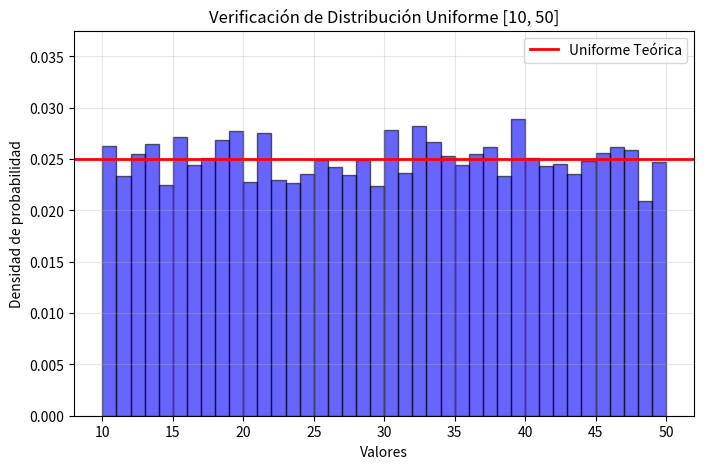

Python code for this plot:
import matplotlib.pyplot as plt
import numpy as np

# --- CONFIGURACIÓN GLOBAL DEL GCL ---
semilla = 12345
a = 1664525
c = 1013904223
m = 2**32

def siguiente_uniforme():
    global semilla
    semilla = (a * semilla + c) % m  # Actualiza la semilla global para la próxima llamada
    return semilla / m

# --- TRANSFORMACIONES (MÉTODOS DE NAYLOR) ---

def uniforme(minimo, maximo):
    """Genera un número pseudoaleatorio en el rango [minimo, maximo]"""
    valor = siguiente_uniforme()
    resultado_final = minimo + valor * (maximo - minimo)
    return resultado_final  # Retorna el valor en lugar de solo imprimirlo

def normal(media, desviacion):
    """Genera un número pseudoaleatorio con distribución Normal N(media, desviacion)"""
    # Suma 12 números independientes distribuidos U(0,1)
    suma = sum(siguiente_uniforme() for _ in range(12))
    
    # Transforma a Normal Estándar N(0,1)
    z = suma - 6  
    
    # Transforma a la Normal deseada N(media, desviacion)
    resultado_final = media + z * desviacion
    return resultado_final

# --- PRUEBAS Y VERIFICACIÓN ---

def probar_normal():
    # 1. Generar una muestra grande (por ejemplo, 10,000 números)
    media_deseada = 0
    desviacion_deseada = 1
    muestras = [normal(media_deseada, desviacion_deseada) for _ in range(10000)]

    # 2. Verificación Estadística
    media_calculada = np.mean(muestras)
    desviacion_calculada = np.std(muestras)

    print("--- PRUEBA DISTRIBUCIÓN NORMAL ---")
    print(f"Media teórica: {media_deseada} | Calculada: {media_calculada:.4f}")
    print(f"Desviación teórica: {desviacion_deseada} | Calculada: {desviacion_calculada:.4f}\n")

    # 3. Verificación Visual (Histograma)
    plt.figure(figsize=(8, 5))
    plt.hist(muestras, bins=50, density=True, alpha=0.6, color='g', edgecolor='black')

    # Dibujar la línea de la distribución normal teórica para comparar
    xmin, xmax = plt.xlim()
    x = np.linspace(xmin, xmax, 100)
    p = (1 / (desviacion_deseada * np.sqrt(2 * np.pi))) * np.exp(-0.5 * ((x - media_deseada) / desviacion_deseada)**2)
    plt.plot(x, p, 'r', linewidth=2, label='Normal Teórica')

    plt.title('Verificación del Método de Naylor (Irwin-Hall)')
    plt.xlabel('Valores')
    plt.ylabel('Densidad de probabilidad')
    plt.legend()
    plt.grid(True, alpha=0.3)
    plt.show()

# Ejecutar pruebas
print("--- PRUEBA DISTRIBUCIÓN UNIFORME ---")
print(f"Número uniforme entre 10 y 50: {uniforme(10, 50):.4f}")
print(f"Número uniforme entre 10 y 50: {uniforme(10, 50):.4f}\n")

def probar_uniforme():
    # 1. Generar una muestra grande entre 10 y 50
    min_deseado = 10
    max_deseado = 50
    muestras = [uniforme(min_deseado, max_deseado) for _ in range(10000)]

    # 2. Verificación Estadística
    # La media teórica de una uniforme es (min + max) / 2
    media_teorica = (min_deseado + max_deseado) / 2
    media_calculada = np.mean(muestras)

    print("--- PRUEBA DISTRIBUCIÓN UNIFORME ---")
    print(f"Media teórica: {media_teorica} | Calculada: {media_calculada:.4f}\n")

    # 3. Verificación Visual (Histograma)
    plt.figure(figsize=(8, 5))
    # bins=40 para que coincida con el rango de 40 unidades entre 10 y 50
    plt.hist(muestras, bins=40, density=True, alpha=0.6, color='b', edgecolor='black')

    # Dibujar la línea de la densidad teórica uniforme: 1 / (max - min)
    densidad_teorica = 1 / (max_deseado - min_deseado)
    plt.axhline(y=densidad_teorica, color='r', linestyle='-', linewidth=2, label='Uniforme Teórica')

    plt.title(f'Verificación de Distribución Uniforme [{min_deseado}, {max_deseado}]')
    plt.xlabel('Valores')
    plt.ylabel('Densidad de probabilidad')
    plt.legend()
    plt.grid(True, alpha=0.3)
    plt.ylim(0, densidad_teorica * 1.5) # Ajustar margen superior del gráfico
    plt.show()

# Llama a esta función al final del archivo para ejecutarla
probar_uniforme()
